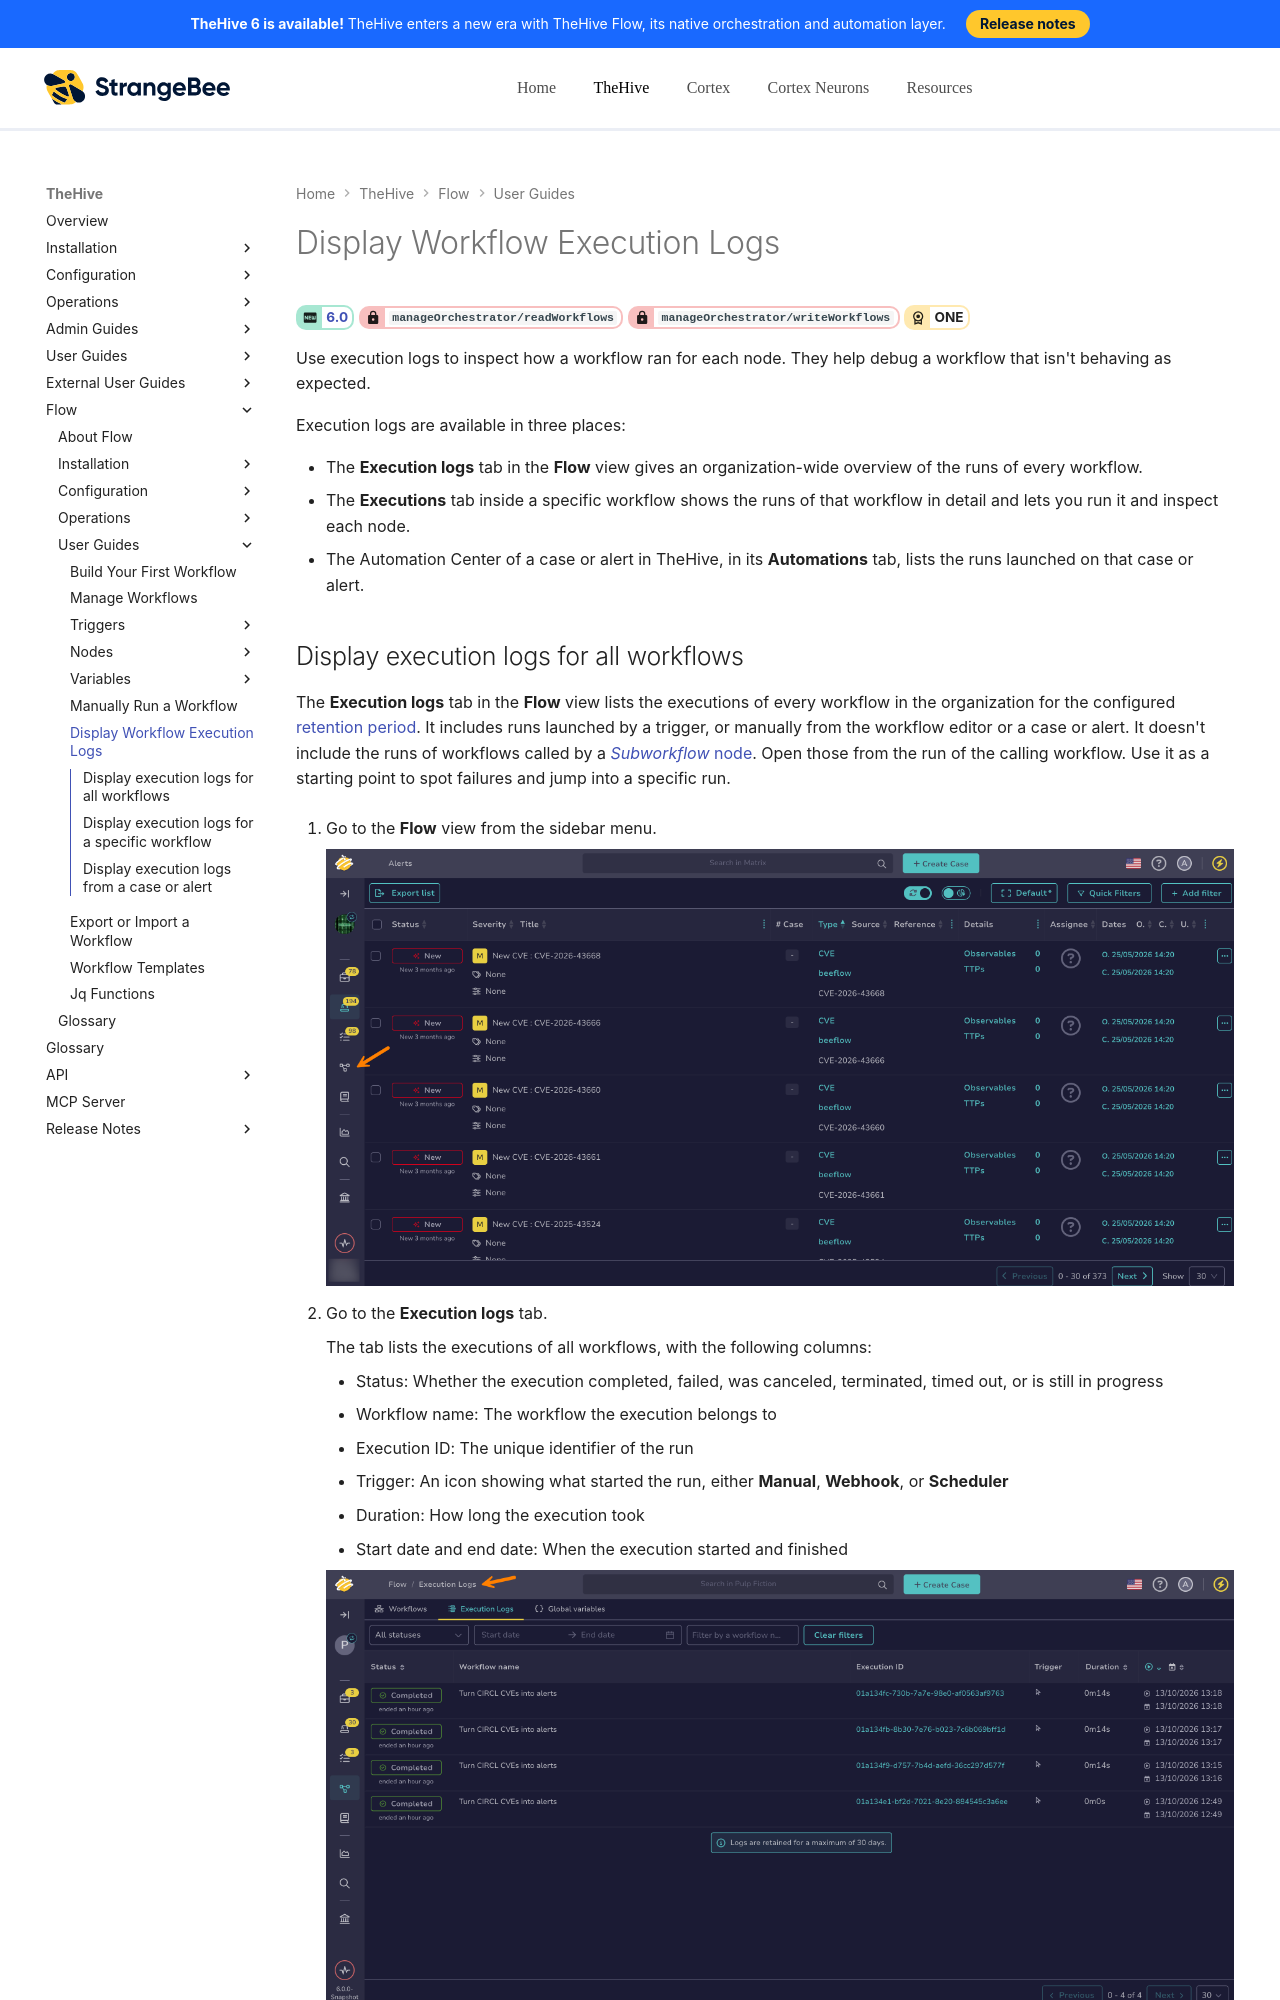

repository: StrangeBeeCorp/docs · page: flow/user-guides/display-execution-logs/index.html · generator: mkdocs

# Display Workflow Execution Logs

<!-- md:version 6.0 --> <!-- md:permission `manageOrchestrator/readWorkflows` --> <!-- md:permission `manageOrchestrator/writeWorkflows` --> <!-- md:license ONE -->

Use execution logs to inspect how a workflow ran for each node. They help debug a workflow that isn't behaving as expected.

Execution logs are available in three places:

* The **Execution logs** tab in the **Flow** view gives an organization-wide overview of the runs of every workflow.
* The **Executions** tab inside a specific workflow shows the runs of that workflow in detail and lets you run it and inspect each node.
* The Automation Center of a case or alert in TheHive, in its **Automations** tab, lists the runs launched on that case or alert.
